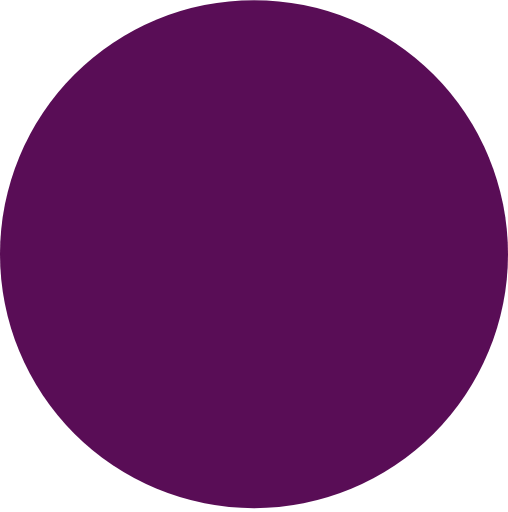
t = 0.00 s
t = 1.00 s: frame unchanged from t = 0.00 s, image omitted
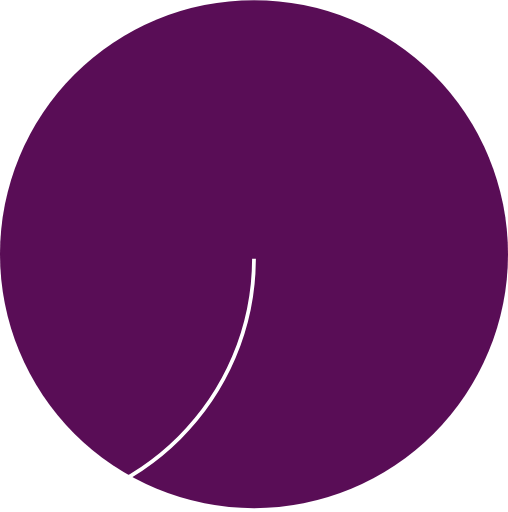
t = 2.00 s
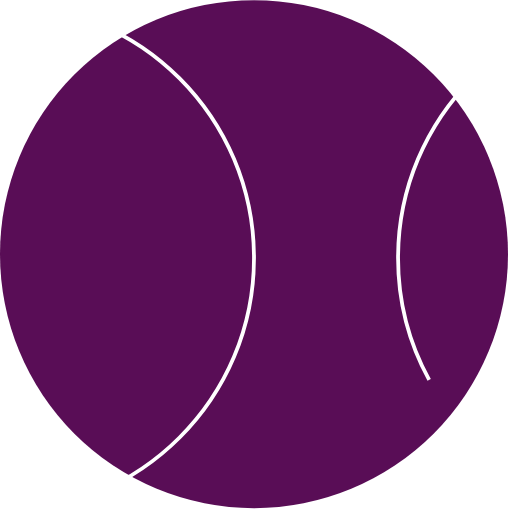
t = 3.13 s
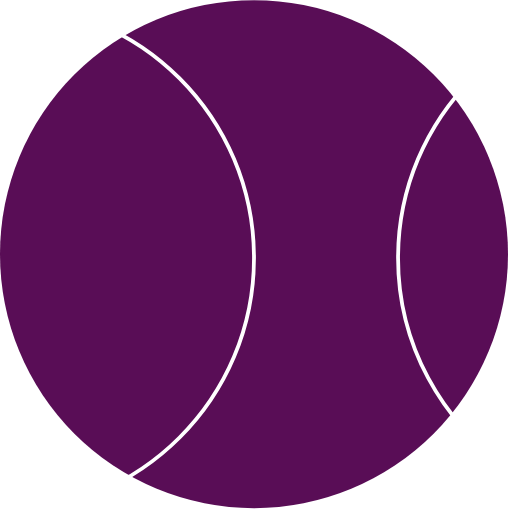
t = 4.08 s
t = 5.23 s: frame unchanged from t = 4.08 s, image omitted

The animated SVG that drew these frames (rendered in a browser with its animation timeline set to each time). Animation: 5 CSS @keyframes rules; one cycle of 6.20 s, repeats indefinitely.

<svg width="134" height="135" viewBox="0 0 134 135" fill="none" xmlns="http://www.w3.org/2000/svg" style="">
<path fill="#590D56" d="M0,67.0076A67,67 0,1,1 134,67.0076A67,67 0,1,1 0,67.0076" class="tUNocfDh_0"></path>
<path d="M0 135.008C37.0031 135.008 67 105.011 67 68.0076C67 31.0045 37.0031 1.00757 0 1.00757" stroke="white" class="ZoPGMEaA_1"></path>
<path d="M172 1.00757C134.997 1.00757 105 31.0045 105 68.0076C105 90.9002 116.481 111.111 134 123.197" stroke="white" class="ZoPGMEaA_2"></path>
<style data-made-with="vivus-instant">.ZoPGMEaA_0{stroke-dasharray:422 424;stroke-dashoffset:423;animation:ZoPGMEaA_draw_0 6200ms linear 0ms infinite,ZoPGMEaA_fade 6200ms linear 0ms infinite;}.ZoPGMEaA_1{stroke-dasharray:211 213;stroke-dashoffset:212;animation:ZoPGMEaA_draw_1 6200ms linear 0ms infinite,ZoPGMEaA_fade 6200ms linear 0ms infinite;}.ZoPGMEaA_2{stroke-dasharray:171 173;stroke-dashoffset:172;animation:ZoPGMEaA_draw_2 6200ms linear 0ms infinite,ZoPGMEaA_fade 6200ms linear 0ms infinite;}@keyframes ZoPGMEaA_draw{100%{stroke-dashoffset:0;}}@keyframes ZoPGMEaA_fade{0%{stroke-opacity:1;}93.54838709677419%{stroke-opacity:1;}100%{stroke-opacity:0;}}@keyframes ZoPGMEaA_draw_0{8.064516129032258%{stroke-dashoffset: 423}40.32258064516129%{ stroke-dashoffset: 0;}100%{ stroke-dashoffset: 0;}}@keyframes ZoPGMEaA_draw_1{16.129032258064516%{stroke-dashoffset: 212}48.38709677419355%{ stroke-dashoffset: 0;}100%{ stroke-dashoffset: 0;}}@keyframes ZoPGMEaA_draw_2{24.193548387096776%{stroke-dashoffset: 172}56.451612903225815%{ stroke-dashoffset: 0;}100%{ stroke-dashoffset: 0;}}</style></svg>
